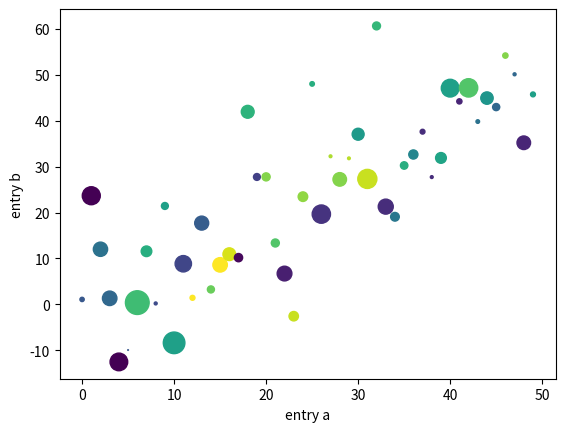

Python code for this plot:
from matplotlib import pylab as plt
import numpy as np
# a = 0~49, c = randint(0~49까지 50개), d(가우시안 표준정규분포): randn(-1~1 랜덤으로 50개)
data = {'a': np.arange(50),
        'c': np.random.randint(0, 50, 50),
        'd': np.random.randn(50)}
# y 좌표에 값 분포도 * 10
data['b'] = data['a'] + 10 * np.random.randn(50)
# d -> 동그라미의 크기 : 항상 +값만 가진다. -> 절댓값으로
data['d'] = np.abs(data['d']) * 100
print(data)
# plt.scatter(x 좌표값 키, y좌표값 키, c=컬러키, s=사이즈 키, data={}딕셔너리데이터)
plt.scatter('a', 'b', c='c', s='d', data=data)
plt.xlabel('entry a')
plt.ylabel('entry b')
plt.show()
